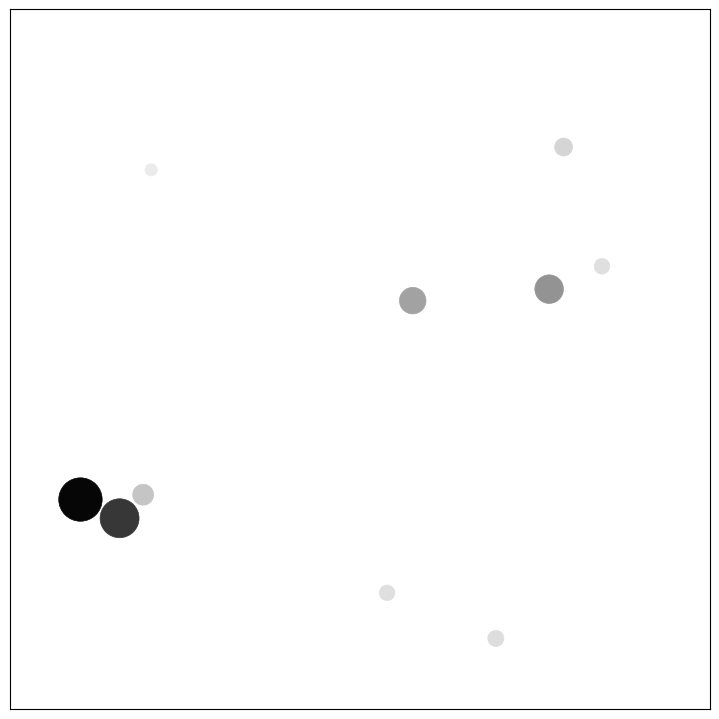

Write the Python code that produced this figure. (Note: this script raises an exception after producing the figure.)
import matplotlib.animation as animation
import matplotlib.pyplot as plt
import numpy as np
import matplotlib
import argparse
import time
import copy
import sys
import os


class Map:
    def __init__(self, B, S):
        self.fig = plt.figure(figsize=(7,7))
        self.ax = self.fig.add_axes([0, 0, 1, 1], frameon = True)
        self.ax.set_xlim(0, S), self.ax.set_xticks([])
        self.ax.set_ylim(0, S), self.ax.set_yticks([])
        self.scat = self.ax.scatter(B.balls['position'][:,0], B.balls['position'][:,1],
                                              s=B.balls['size']*100, lw = 0.5, edgecolors=B.balls['color'],
                                              facecolor=B.balls['color'])

class Balls:
    def __init__(self, N, V, S):
        self.balls = np.zeros(N, dtype=[ ('position',  float, 2),
                                                ('velocity', float, 2),
                                                ('size', float),
                                                ('color', float, 3)])
        self.balls['position']   = np.random.uniform(0+10, S-10, (N, 2))
        self.balls['velocity']   = np.random.uniform(-V, V, (N, 2))
        self.balls['size']        = np.random.uniform(0, 10, N)
        for i in range(0,N):
            c = self.balls['size'][i]
            self.balls['color'][i] = [1-c/10.0, 1-c/10.0, 1-c/10.0]

def startInput():
    parser = argparse.ArgumentParser(description='Simulation of balls')
    parser.add_argument('-n', '--number', type=int, default=10, help='Number of balls to simulate')
    parser.add_argument('-t', '--time', type=int, default=60, help='Duration of simulation in seconds')   
    parser.add_argument('-v', '--velocity', type=int, default=10, help='Max velocity') 
    parser.add_argument('-s', '--size', type=int, default=100, help='Size of box in meters') 
    return parser.parse_args()

def update(frame_number):
    current_index = frame_number
    B.balls['position'][:,0]+=B.balls['velocity'][:,0]
    B.balls['position'][:,1]+=B.balls['velocity'][:,1]    

def main():
    args = startInput()
    balls = Balls(args.number, args.velocity, args.size)
    map = Map(balls, args.size)
    update(0)

    #plt.show()
    
if __name__ == "__main__":
    main()
